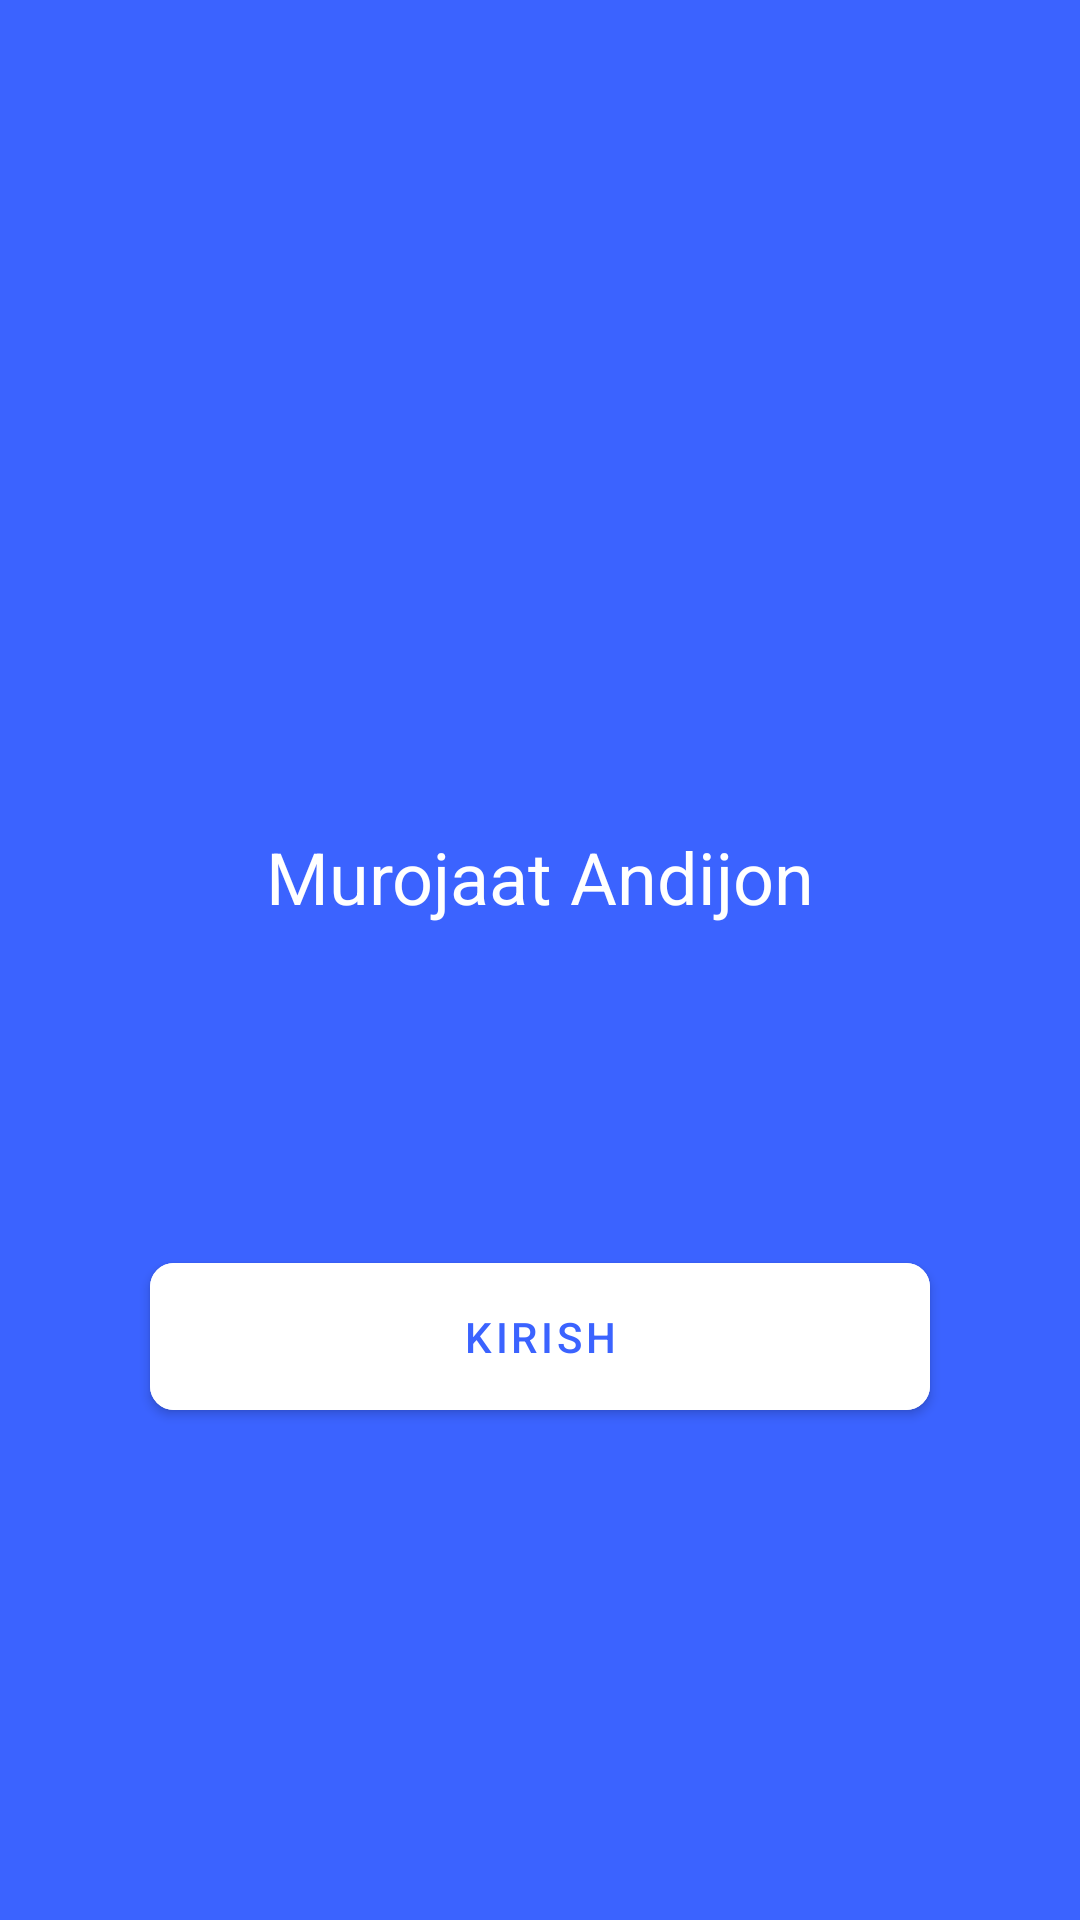

This screen was rendered from an Android layout file. Write that file and the resources it references.
<!-- AndroidManifest.xml: application theme Theme.MurojatAndijonApp -->
<!-- res/layout/activity_splash.xml -->
<?xml version="1.0" encoding="utf-8"?>
<androidx.constraintlayout.widget.ConstraintLayout xmlns:android="http://schemas.android.com/apk/res/android"
    xmlns:app="http://schemas.android.com/apk/res-auto"
    xmlns:tools="http://schemas.android.com/tools"
    android:layout_width="match_parent"
    android:layout_height="match_parent"
    android:layout_gravity="center"
    android:background="@color/blue">


    <androidx.appcompat.widget.AppCompatImageView
        android:id="@+id/appCompatImageView"
        android:layout_width="100dp"
        android:layout_height="100dp"
        android:layout_marginTop="148dp"
        android:src="@drawable/circle"
        app:layout_constraintEnd_toEndOf="parent"
        app:layout_constraintHorizontal_bias="0.5"
        app:layout_constraintStart_toStartOf="parent"
        app:layout_constraintTop_toTopOf="parent" />

    <androidx.appcompat.widget.AppCompatTextView
        android:id="@+id/appCompatTextView"
        android:layout_width="wrap_content"
        android:layout_height="wrap_content"
        android:layout_marginTop="28dp"
        android:text="Murojaat Andijon"
        android:textColor="@color/white"
        android:textSize="24sp"
        app:layout_constraintEnd_toEndOf="parent"
        app:layout_constraintStart_toStartOf="parent"
        app:layout_constraintTop_toBottomOf="@+id/appCompatImageView" />

    <com.google.android.material.button.MaterialButton
        android:id="@+id/btn"
        android:layout_width="match_parent"
        android:layout_height="wrap_content"
        android:layout_marginHorizontal="50dp"
        android:layout_marginBottom="164dp"
        android:backgroundTint="@color/white"
        android:padding="15dp"
        android:text="@string/start"
        android:textColor="@color/blue"
        app:cornerRadius="8dp"
        app:layout_constraintBottom_toBottomOf="parent"
        app:layout_constraintEnd_toEndOf="parent"
        app:layout_constraintHorizontal_bias="0.494"
        app:layout_constraintStart_toStartOf="parent"
        app:layout_constraintTop_toBottomOf="@+id/appCompatTextView"
        app:layout_constraintVertical_bias="1.0" />


</androidx.constraintlayout.widget.ConstraintLayout>
<!-- resources referenced by this layout -->
<resources>
  <color name="blue">#3B63FF</color>
  <color name="white">#FFFFFFFF</color>
  <string name="start">kirish</string>
  <style name="Theme.MurojatAndijonApp" parent="Theme.MaterialComponents.DayNight.DarkActionBar">
          
          <item name="colorPrimary">@color/purple_500</item>
          <item name="colorPrimaryVariant">@color/purple_700</item>
          <item name="colorOnPrimary">@color/white</item>
          
          <item name="colorSecondary">@color/teal_200</item>
          <item name="colorSecondaryVariant">@color/teal_700</item>
          <item name="colorOnSecondary">@color/black</item>
          
          <item name="android:statusBarColor">?attr/colorPrimaryVariant</item>
          
      </style>
  <color name="purple_500">#FF6200EE</color>
  <color name="purple_700">#FF3700B3</color>
  <color name="teal_200">#FF03DAC5</color>
  <color name="teal_700">#FF018786</color>
  <color name="black">#FF000000</color>
</resources>
